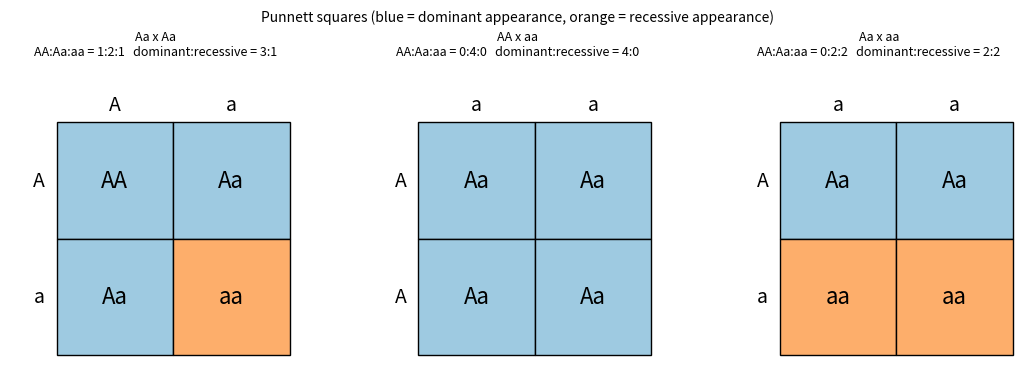
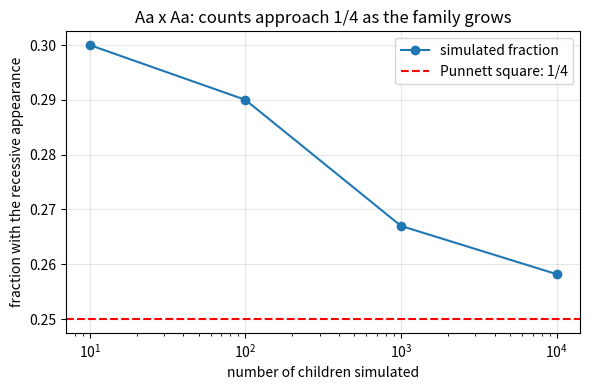

Here is the Python script that generated these plots, in order:
"""Session 1 (Level 1): one gene, two alleles, and the Punnett square.

Run:  python start.py 1
"""
# %% [markdown]
# # Session 1: genes in pairs and the Punnett square
# **A. Real-world problem.** Two parents each carry a pair of versions (alleles) of a gene.
# A child gets one allele from each parent. If both parents show the same trait, can a child
# still show a different one? A Punnett square lists every equally likely combination so
# you can count.
#
# *General education about inheritance in a simple textbook model. It is not medical or
# genetic advice about any person or family.*
#
# **Plan.** (1) alleles, genotype and appearance, (2) the Punnett square, (3) count the
# ratios, (4) check the counts with a seeded simulation.

# %%
import pathlib

import numpy as np

OUT = (pathlib.Path(__file__).resolve().parent if "__file__" in globals() else pathlib.Path(".")) / "out"


# %% [markdown]
# ## Step 1: genotype and appearance
# Write the dominant allele as a capital letter (A) and the recessive allele as a small letter
# (a). A parent's *genotype* is a pair: AA, Aa or aa. The *phenotype* (appearance) is
# "dominant" if at least one A is present, and "recessive" only for aa.

# %%
def gametes(genotype):
    """The two alleles a parent can pass on, e.g. 'Aa' -> ['A', 'a'] (each passed with chance 1/2)."""
    return list(genotype)


def child_genotype(a1, a2):
    """Order the pair so that the capital letter comes first: ('a', 'A') -> 'Aa'."""
    return "".join(sorted([a1, a2]))


def punnett(parent1, parent2):
    """2 x 2 table of child genotypes: rows = alleles of parent 1, columns = alleles of parent 2."""
    return [[child_genotype(x, y) for y in gametes(parent2)] for x in gametes(parent1)]


def phenotype(genotype):
    return "dominant" if "A" in genotype else "recessive"


# %% [markdown]
# ## Step 2: count the four boxes
# Every box of the square is equally likely, so counting boxes gives the ratios.
# For Aa x Aa we expect genotypes AA : Aa : aa = 1 : 2 : 1 and appearance 3 : 1.

# %%
def genotype_counts(parent1, parent2):
    counts = {"AA": 0, "Aa": 0, "aa": 0}
    for row in punnett(parent1, parent2):
        for g in row:
            counts[g] += 1
    return counts


def phenotype_counts(parent1, parent2):
    counts = {"dominant": 0, "recessive": 0}
    for g, n in genotype_counts(parent1, parent2).items():
        counts[phenotype(g)] += n
    return counts


# %% [markdown]
# ## Step 3: simulate many children
# Each child gets one random allele from each parent. A seeded generator repeats exactly.
# The counts will be close to, but not exactly, 3 : 1.

# %%
def simulate_children(parent1, parent2, n, seed=1):
    """Return the number of children with the dominant and the recessive appearance."""
    rng = np.random.default_rng(seed)
    a1 = np.array(gametes(parent1))[rng.integers(0, 2, size=n)]
    a2 = np.array(gametes(parent2))[rng.integers(0, 2, size=n)]
    recessive = int(np.sum((a1 == "a") & (a2 == "a")))
    return {"dominant": n - recessive, "recessive": recessive}


# %%
if __name__ == "__main__":
    import matplotlib.pyplot as plt

    OUT.mkdir(exist_ok=True)
    fig, axes = plt.subplots(1, 3, figsize=(11, 3.8))
    for ax, (p1, p2) in zip(axes, [("Aa", "Aa"), ("AA", "aa"), ("Aa", "aa")]):
        table = punnett(p1, p2)
        for i in range(2):
            for j in range(2):
                g = table[i][j]
                ax.add_patch(plt.Rectangle((j, 1 - i), 1, 1, fc="#9ecae1" if phenotype(g) == "dominant" else "#fdae6b", ec="k"))
                ax.text(j + 0.5, 1.5 - i, g, ha="center", va="center", fontsize=16)
            ax.text(-0.15, 1.5 - i, gametes(p1)[i], ha="center", va="center", fontsize=14)
            ax.text(i + 0.5, 2.15, gametes(p2)[i], ha="center", va="center", fontsize=14)
        gc, pc = genotype_counts(p1, p2), phenotype_counts(p1, p2)
        ax.set_title(f"{p1} x {p2}\nAA:Aa:aa = {gc['AA']}:{gc['Aa']}:{gc['aa']}   dominant:recessive = {pc['dominant']}:{pc['recessive']}", fontsize=9)
        ax.set_xlim(-0.4, 2.1)
        ax.set_ylim(-0.1, 2.5)
        ax.set_aspect("equal")
        ax.axis("off")
        print(p1, "x", p2, "genotypes", gc, "appearance", pc)
    fig.suptitle("Punnett squares (blue = dominant appearance, orange = recessive appearance)", fontsize=10)
    fig.tight_layout()
    fig.savefig(OUT / "punnett_squares.png", dpi=120)

    sizes = [10, 100, 1000, 10000]
    fig2, ax2 = plt.subplots(figsize=(6, 4))
    fracs = []
    for n in sizes:
        r = simulate_children("Aa", "Aa", n)
        fracs.append(r["recessive"] / n)
        print(f"{n:6d} children: dominant {r['dominant']}, recessive {r['recessive']}, fraction recessive {fracs[-1]:.3f}")
    ax2.semilogx(sizes, fracs, "o-", label="simulated fraction")
    ax2.axhline(0.25, color="r", ls="--", label="Punnett square: 1/4")
    ax2.set_xlabel("number of children simulated")
    ax2.set_ylabel("fraction with the recessive appearance")
    ax2.set_title("Aa x Aa: counts approach 1/4 as the family grows")
    ax2.grid(alpha=0.3)
    ax2.legend()
    fig2.tight_layout()
    fig2.savefig(OUT / "recessive_fraction.png", dpi=120)

# %% [markdown]
# ## Where this stops
# Real traits can have incomplete dominance, many genes and environment effects. This is the
# one-gene starting point. Session 2 adds the probability rules and whole populations.
